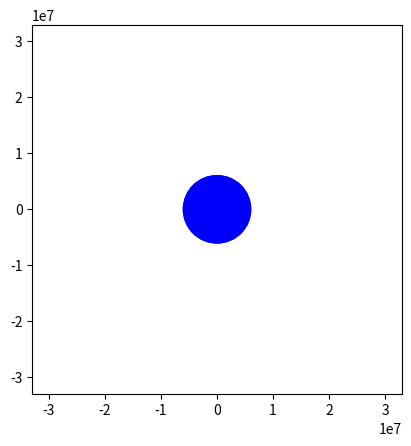

This chart was generated by the following Python code:
import numpy as np
import matplotlib.pyplot as plt
from matplotlib.animation import FuncAnimation

G = 6.6E-11
MASS = 6E24
RADIUS = 6E6
dt = 1/60
ff = 1

R0 = RADIUS + 6e5, np.pi/2
X0, Y0 = R0[0]*np.cos(R0[1]), R0[0]*np.sin(R0[1])

VCIRC = np.sqrt(G*MASS/R0[0])
SPEEDFRAC = 1
V0 = SPEEDFRAC*VCIRC, (R0[1] + np.pi/2)
V0X, V0Y = V0[0]*np.cos(V0[1]), V0[0]*np.sin(V0[1])

class body:
    def __init__(self, id, mass, xpos, ypos, xvel, yvel, xacc, yacc, time_elapsed):
        self.id = id
        self.mass = mass
        self.xpos = xpos
        self.ypos = ypos
        self.xvel = xvel
        self.yvel = yvel
        self.xacc = xacc
        self.yacc = yacc
        self.time_elapsed = time_elapsed
        
def grav_acc(x,y):
    k = - G*MASS/((x**2 + y**2)**(3/2))
    a_x =  k*x
    a_y = k*y
    return a_x, a_y

body1 = body(1, 0.1, X0, Y0, V0X, V0Y, 0, 0, 0)

fig, ax = plt.subplots()
ax.set_xlim(-5*R0[0], 5*R0[0])
ax.set_ylim(-5*R0[0], 5*R0[0])
plt.gca().set_aspect('equal', adjustable='box')
xtrail, ytrail = [], []
ln, = plt.plot([], [], 'ro')
trail, = plt.plot(xtrail, ytrail, 'g-')
time_text = ax.text(0.05, 0.95, '', transform=ax.transAxes)

draw_trails = True

def key_presses(event):
    global draw_trails
    global xtrail
    global ytrail
    global ff
    global pause
    
    if event.key == 't':
        if (draw_trails):
            draw_trails = False
        else:
            xtrail = []
            ytrail = []
            draw_trails = True  
    elif event.key == 'h':
        visible = trail.get_visible()
        trail.set_visible(not visible)
        fig.canvas.draw()
    elif event.key == 'up':
        ff *= 10
    elif event.key == 'down':
        ff = ff/10
    
def init():
    circle = plt.Circle((0,0), RADIUS, color='b')
    ax.add_artist(circle)
    time_text.set_text('')
    fig.canvas.mpl_connect('key_press_event', key_presses)
    return ln, trail, time_text

def update(frame):
    delta = dt * ff
    if (body1.xpos**2 + body1.ypos**2 >= RADIUS**2):
        new_xvel = body1.xvel + body1.xacc * delta 
        new_yvel = body1.yvel + body1.yacc * delta 
        body1.xvel = new_xvel
        body1.yvel = new_yvel
        
        body1.time_elapsed += ff*dt
        
        new_xpos = body1.xpos + body1.xvel* delta
        new_ypos = body1.ypos + body1.yvel* delta

        body1.xpos = new_xpos
        body1.ypos = new_ypos
        ln.set_data(body1.xpos, body1.ypos)
        
        body1.xacc = grav_acc(body1.xpos, body1.ypos)[0]
        body1.yacc = grav_acc(body1.xpos, body1.ypos)[1]
        if (draw_trails):
            xtrail.append(body1.xpos)
            ytrail.append(body1.ypos)
            trail.set_data(xtrail, ytrail)
            
        time_text.set_text('Sim time: {:.1f} hrs (x{:.0f})'.format(body1.time_elapsed/3600, ff))
        
        return ln, trail, time_text
    
ani = FuncAnimation(fig, update, frames=1000, interval=1000*dt,
                    init_func=init, blit=True)

print('start the show')
plt.show()
